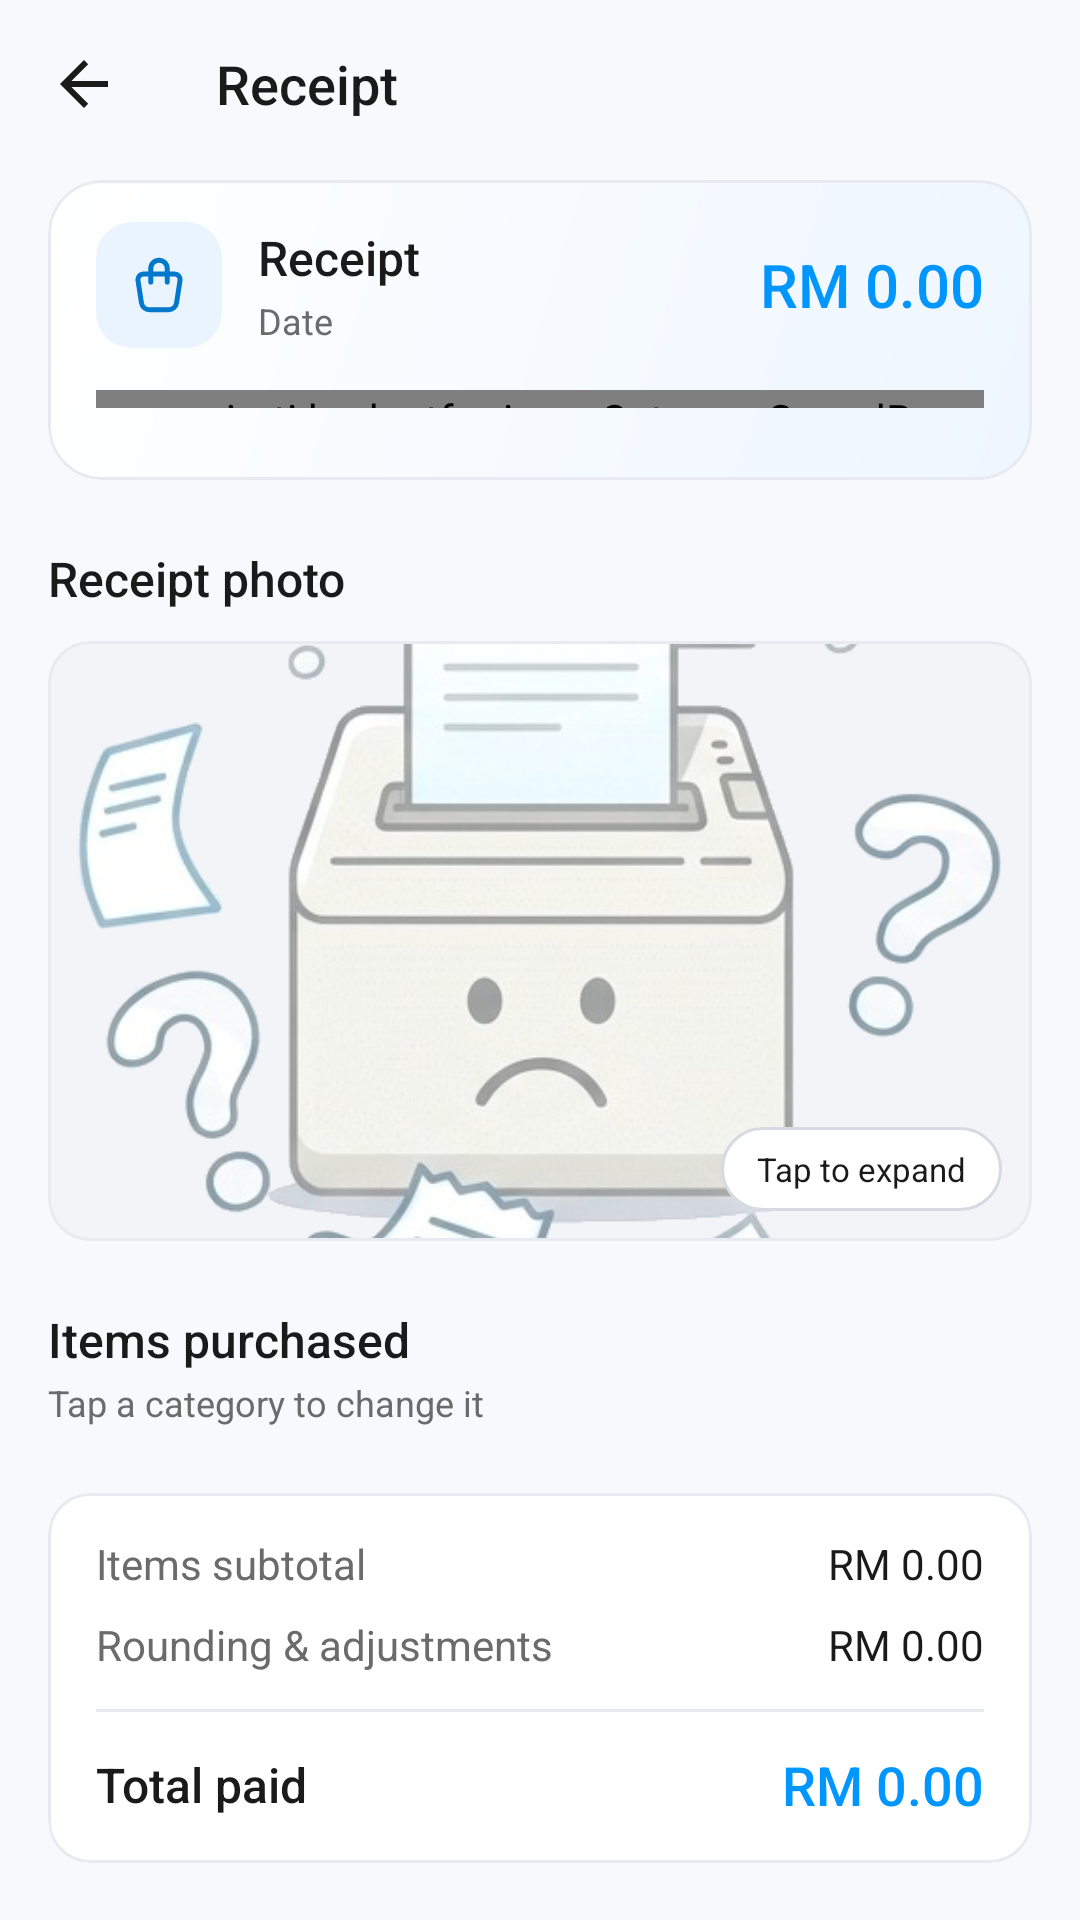

Produce the Android XML layout that renders to this screen, including the resource entries it uses.
<!-- AndroidManifest.xml: application theme Theme.BudgetFY -->
<!-- res/layout/activity_receipt_detail.xml -->
<?xml version="1.0" encoding="utf-8"?>
<androidx.coordinatorlayout.widget.CoordinatorLayout
    xmlns:android="http://schemas.android.com/apk/res/android"
    xmlns:app="http://schemas.android.com/apk/res-auto"
    android:layout_width="match_parent"
    android:layout_height="match_parent"
    android:background="@color/page_bg">

    <LinearLayout
        android:layout_width="match_parent"
        android:layout_height="match_parent"
        android:orientation="vertical">

        <androidx.appcompat.widget.Toolbar
            android:id="@+id/detailToolbar"
            android:layout_width="match_parent"
            android:layout_height="?attr/actionBarSize"
            android:background="@color/page_bg"
            android:theme="@style/ThemeOverlay.App.Toolbar"
            app:navigationIcon="?attr/homeAsUpIndicator"
            app:title="Receipt"
            app:titleTextColor="@color/text_primary" />

        <androidx.core.widget.NestedScrollView
            android:layout_width="match_parent"
            android:layout_height="match_parent"
            android:clipToPadding="false"
            android:paddingBottom="28dp">

            <LinearLayout
                android:layout_width="match_parent"
                android:layout_height="wrap_content"
                android:orientation="vertical"
                android:paddingHorizontal="16dp">

                
                <com.google.android.material.card.MaterialCardView
                    android:layout_width="match_parent"
                    android:layout_height="wrap_content"
                    android:layout_marginTop="4dp"
                    app:cardCornerRadius="18dp">

                    <LinearLayout
                        android:layout_width="match_parent"
                        android:layout_height="wrap_content"
                        android:background="@drawable/bg_total_summary"
                        android:orientation="vertical"
                        android:paddingHorizontal="16dp"
                        android:paddingVertical="14dp">

                        
                        <LinearLayout
                            android:layout_width="match_parent"
                            android:layout_height="wrap_content"
                            android:gravity="center_vertical"
                            android:orientation="horizontal">

                            <ImageView
                                android:layout_width="42dp"
                                android:layout_height="42dp"
                                android:background="@drawable/bg_icon_tile"
                                android:contentDescription="@null"
                                android:padding="10dp"
                                android:src="@drawable/ic_shopping_bag" />

                            <LinearLayout
                                android:layout_width="0dp"
                                android:layout_height="wrap_content"
                                android:layout_marginStart="12dp"
                                android:layout_weight="1"
                                android:orientation="vertical">

                                <TextView
                                    android:id="@+id/detailStoreNameTextView"
                                    android:layout_width="match_parent"
                                    android:layout_height="wrap_content"
                                    android:ellipsize="end"
                                    android:fontFamily="sans-serif-medium"
                                    android:maxLines="1"
                                    android:text="Receipt"
                                    android:textColor="@color/text_primary"
                                    android:textSize="16sp" />

                                
                                <TextView
                                    android:id="@+id/detailDateTextView"
                                    android:layout_width="wrap_content"
                                    android:layout_height="wrap_content"
                                    android:layout_marginTop="2dp"
                                    android:text="Date"
                                    android:textColor="@color/text_secondary"
                                    android:textSize="12sp" />
                            </LinearLayout>

                            <TextView
                                android:id="@+id/detailTotalTextView"
                                android:layout_width="wrap_content"
                                android:layout_height="wrap_content"
                                android:layout_marginStart="10dp"
                                android:fontFamily="sans-serif-medium"
                                android:text="RM 0.00"
                                android:textColor="@color/brand_blue"
                                android:textSize="20sp" />
                        </LinearLayout>

                        
                        <com.jmti.budgetfy.views.CategorySpendBar
                            android:id="@+id/detailSpendBar"
                            android:layout_width="match_parent"
                            android:layout_height="6dp"
                            android:layout_marginTop="14dp" />

                        
                        <com.google.android.material.chip.ChipGroup
                            android:id="@+id/detailCategoryChips"
                            android:layout_width="match_parent"
                            android:layout_height="wrap_content"
                            android:layout_marginTop="10dp"
                            app:chipSpacingHorizontal="6dp"
                            app:chipSpacingVertical="6dp" />
                    </LinearLayout>
                </com.google.android.material.card.MaterialCardView>

                
                <TextView
                    android:layout_width="wrap_content"
                    android:layout_height="wrap_content"
                    android:layout_marginTop="22dp"
                    android:layout_marginBottom="10dp"
                    android:text="@string/receipt_photo"
                    android:textAppearance="@style/TextAppearance.App.Title" />

                <com.google.android.material.card.MaterialCardView
                    android:id="@+id/receiptImageCard"
                    android:layout_width="match_parent"
                    android:layout_height="wrap_content"
                    android:clickable="true"
                    android:focusable="true">

                    <FrameLayout
                        android:layout_width="match_parent"
                        android:layout_height="wrap_content"
                        android:background="@color/surface_muted">

                        <ImageView
                            android:id="@+id/receiptImageDetail"
                            android:layout_width="match_parent"
                            android:layout_height="200dp"
                            android:contentDescription="@string/receipt_image"
                            android:scaleType="centerCrop"
                            android:src="@drawable/receipt_placeholder" />

                        
                        <TextView
                            android:id="@+id/noReceiptText"
                            android:layout_width="wrap_content"
                            android:layout_height="wrap_content"
                            android:layout_gravity="bottom|center_horizontal"
                            android:layout_marginBottom="14dp"
                            android:fontFamily="sans-serif-medium"
                            android:text="@string/no_receipt_found"
                            android:textColor="@color/text_secondary"
                            android:textSize="14sp"
                            android:visibility="gone" />

                        <TextView
                            android:id="@+id/imageExpandHint"
                            android:layout_width="wrap_content"
                            android:layout_height="28dp"
                            android:layout_gravity="bottom|end"
                            android:layout_margin="10dp"
                            android:background="@drawable/bg_pill"
                            android:gravity="center"
                            android:paddingHorizontal="12dp"
                            android:text="@string/tap_to_expand"
                            android:textColor="@color/text_primary"
                            android:textSize="11sp" />
                    </FrameLayout>
                </com.google.android.material.card.MaterialCardView>

                
                <TextView
                    android:layout_width="wrap_content"
                    android:layout_height="wrap_content"
                    android:layout_marginTop="22dp"
                    android:text="@string/items_purchased"
                    android:textAppearance="@style/TextAppearance.App.Title" />

                <TextView
                    android:layout_width="wrap_content"
                    android:layout_height="wrap_content"
                    android:layout_marginTop="2dp"
                    android:layout_marginBottom="10dp"
                    android:text="@string/tap_a_category_to_change_it"
                    android:textAppearance="@style/TextAppearance.App.Caption" />

                <com.google.android.material.card.MaterialCardView
                    android:layout_width="match_parent"
                    android:layout_height="wrap_content">

                    <androidx.recyclerview.widget.RecyclerView
                        android:id="@+id/detailItemsRecyclerView"
                        android:layout_width="match_parent"
                        android:layout_height="wrap_content"
                        android:nestedScrollingEnabled="false" />
                </com.google.android.material.card.MaterialCardView>

                
                <com.google.android.material.card.MaterialCardView
                    android:layout_width="match_parent"
                    android:layout_height="wrap_content"
                    android:layout_marginTop="12dp">

                    <include layout="@layout/view_receipt_totals" />
                </com.google.android.material.card.MaterialCardView>

            </LinearLayout>
        </androidx.core.widget.NestedScrollView>
    </LinearLayout>

</androidx.coordinatorlayout.widget.CoordinatorLayout>
<!-- res/layout/view_receipt_totals.xml (included above) -->
<?xml version="1.0" encoding="utf-8"?>
<LinearLayout xmlns:android="http://schemas.android.com/apk/res/android"
    android:id="@+id/receiptTotals"
    android:layout_width="match_parent"
    android:layout_height="wrap_content"
    android:orientation="vertical"
    android:paddingHorizontal="16dp"
    android:paddingVertical="14dp">

    <LinearLayout
        android:layout_width="match_parent"
        android:layout_height="wrap_content"
        android:orientation="horizontal">

        <TextView
            android:id="@+id/totalsSubtotalLabel"
            android:layout_width="0dp"
            android:layout_height="wrap_content"
            android:layout_weight="1"
            android:text="@string/items_subtotal"
            android:textColor="@color/text_secondary"
            android:textSize="14sp" />

        <TextView
            android:id="@+id/totalsSubtotal"
            android:layout_width="wrap_content"
            android:layout_height="wrap_content"
            android:text="RM 0.00"
            android:textColor="@color/text_primary"
            android:textSize="14sp" />
    </LinearLayout>

    
    <LinearLayout
        android:id="@+id/totalsChargesContainer"
        android:layout_width="match_parent"
        android:layout_height="wrap_content"
        android:orientation="vertical" />

    <LinearLayout
        android:layout_width="match_parent"
        android:layout_height="wrap_content"
        android:layout_marginTop="8dp"
        android:orientation="horizontal">

        <TextView
            android:layout_width="0dp"
            android:layout_height="wrap_content"
            android:layout_weight="1"
            android:text="@string/rounding_and_adjustments"
            android:textColor="@color/text_secondary"
            android:textSize="14sp" />

        <TextView
            android:id="@+id/totalsRounding"
            android:layout_width="wrap_content"
            android:layout_height="wrap_content"
            android:text="RM 0.00"
            android:textColor="@color/text_primary"
            android:textSize="14sp" />
    </LinearLayout>

    <View
        android:layout_width="match_parent"
        android:layout_height="1dp"
        android:layout_marginTop="12dp"
        android:background="@color/stroke" />

    <LinearLayout
        android:layout_width="match_parent"
        android:layout_height="wrap_content"
        android:layout_marginTop="12dp"
        android:gravity="center_vertical"
        android:orientation="horizontal">

        <TextView
            android:layout_width="0dp"
            android:layout_height="wrap_content"
            android:layout_weight="1"
            android:fontFamily="sans-serif-medium"
            android:text="@string/total_paid"
            android:textColor="@color/text_primary"
            android:textSize="16sp" />

        <TextView
            android:id="@+id/totalsTotal"
            android:layout_width="wrap_content"
            android:layout_height="wrap_content"
            android:fontFamily="sans-serif-medium"
            android:text="RM 0.00"
            android:textColor="@color/brand_blue"
            android:textSize="18sp" />
    </LinearLayout>
</LinearLayout>
<!-- resources referenced by this layout -->
<resources>
  <color name="brand_blue">#0096FF</color>
  <color name="page_bg">#F7F9FC</color>
  <color name="stroke">#E7EAF0</color>
  <color name="surface_muted">#F2F4F8</color>
  <color name="text_primary">#1A1A1A</color>
  <color name="text_secondary">#6B6B6B</color>
  <!-- drawable bg_icon_tile (drawable) -->
  <?xml version="1.0" encoding="utf-8"?>
  <shape xmlns:android="http://schemas.android.com/apk/res/android" android:shape="rectangle">
      <solid android:color="@color/accent_soft" />
      <corners android:radius="12dp" />
  </shape>
  <string name="items_purchased">Items purchased</string>
  <string name="items_subtotal">Items subtotal</string>
  <string name="no_receipt_found">No receipt found</string>
  <string name="receipt_image">Receipt image</string>
  <string name="receipt_photo">Receipt photo</string>
  <string name="rounding_and_adjustments">Rounding &amp; adjustments</string>
  <string name="tap_a_category_to_change_it">Tap a category to change it</string>
  <string name="tap_to_expand">Tap to expand</string>
  <string name="total_paid">Total paid</string>
  <style name="TextAppearance.App.Caption" parent="">
          <item name="android:textSize">12sp</item>
          <item name="android:textColor">@color/text_secondary</item>
      </style>
  <style name="TextAppearance.App.Title" parent="">
          <item name="android:textSize">16sp</item>
          <item name="android:fontFamily">sans-serif-medium</item>
          <item name="android:textColor">@color/text_primary</item>
      </style>
  <style name="ThemeOverlay.App.Toolbar" parent="ThemeOverlay.AppCompat.Light">
          <item name="colorControlNormal">@color/text_primary</item>
          <item name="android:textColorPrimary">@color/text_primary</item>
      </style>
  <color name="accent_soft">#EAF4FF</color>
  <color name="card_bg">#FFFFFF</color>
  <color name="stroke_strong">#D6DBE3</color>
  <color name="summary_start">#FFFFFF</color>
  <color name="summary_end">#EEF6FF</color>
  <color name="accent_text">#0078CC</color>
  <color name="brand_blue_dark">#0078CC</color>
  <color name="white">#FFFFFFFF</color>
  <style name="ShapeAppearance.App.Small" parent="ShapeAppearance.MaterialComponents.SmallComponent">
          <item name="cornerFamily">rounded</item>
          <item name="cornerSize">12dp</item>
      </style>
  <style name="ShapeAppearance.App.Medium" parent="ShapeAppearance.MaterialComponents.MediumComponent">
          <item name="cornerFamily">rounded</item>
          <item name="cornerSize">14dp</item>
      </style>
  <style name="Widget.App.Toolbar" parent="Widget.AppCompat.Toolbar">
          <item name="android:background">@color/page_bg</item>
          <item name="titleTextAppearance">@style/TextAppearance.App.ToolbarTitle</item>
          <item name="titleTextColor">@color/text_primary</item>
      </style>
  <style name="Widget.App.AutoComplete" parent="Widget.AppCompat.AutoCompleteTextView">
          <item name="android:popupBackground">@drawable/bg_popup</item>
          <item name="android:dropDownVerticalOffset">6dp</item>
      </style>
  <color name="progress_track">#E9EDF2</color>
  <style name="ShapeAppearance.App.Dialog" parent="ShapeAppearance.MaterialComponents.MediumComponent">
          <item name="cornerFamily">rounded</item>
          <item name="cornerSize">20dp</item>
      </style>
  <style name="MaterialAlertDialog.App.Body" parent="MaterialAlertDialog.MaterialComponents.Body.Text">
          <item name="android:textSize">14sp</item>
          <item name="android:textColor">@color/text_secondary</item>
          <item name="android:lineSpacingExtra">2dp</item>
      </style>
  <style name="Widget.App.DialogButton.Cancel">
          <item name="android:textColor">@color/text_secondary</item>
      </style>
  <style name="Widget.App.DialogButton.Danger">
          <item name="android:textColor">@color/danger_red</item>
      </style>
  <color name="danger_red">#F44336</color>
</resources>
